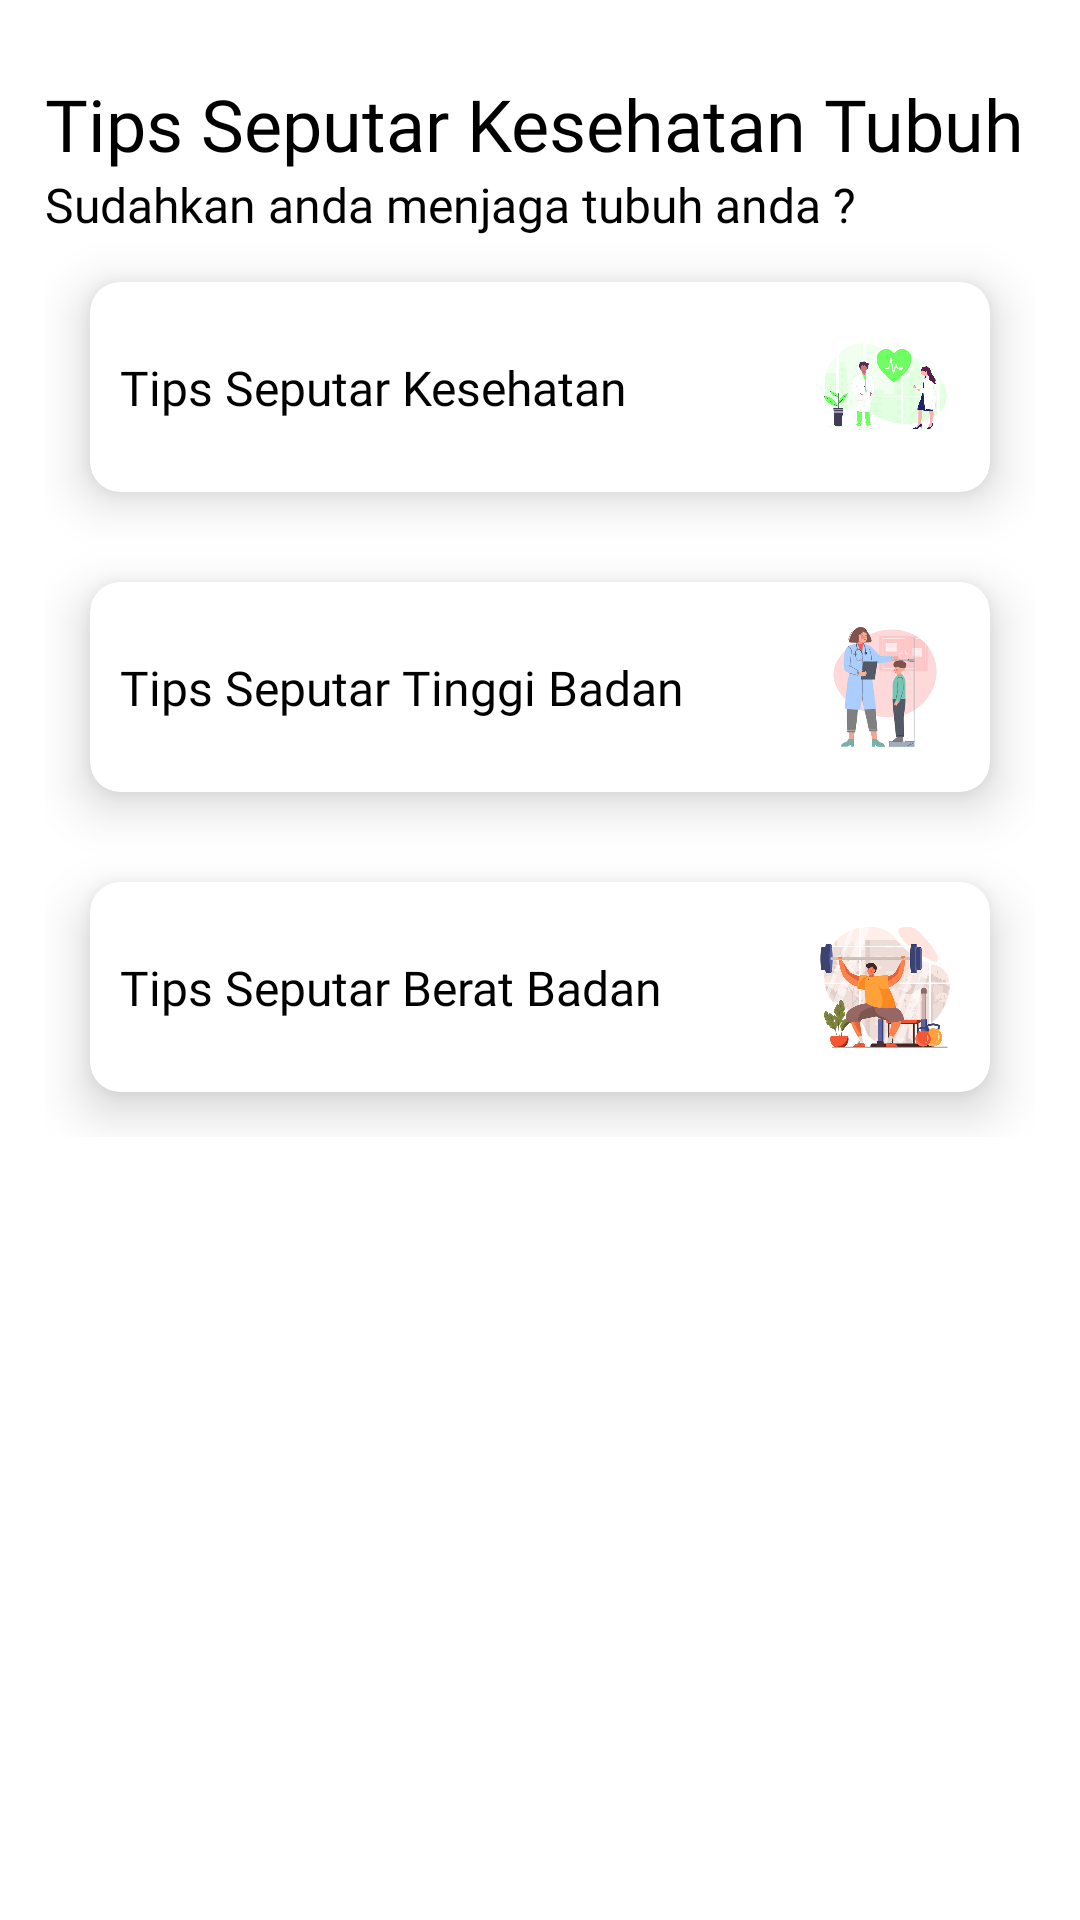

Here is an Android app screen rendered from its layout file. Give the layout XML and the strings, colors and styles it references.
<!-- AndroidManifest.xml: application theme Theme.Fuzzy_Project -->
<!-- res/layout/activity__info.xml -->
<?xml version="1.0" encoding="utf-8"?>
<ScrollView xmlns:android="http://schemas.android.com/apk/res/android"
    xmlns:app="http://schemas.android.com/apk/res-auto"
    xmlns:tools="http://schemas.android.com/tools"
    android:layout_width="match_parent"
    android:layout_height="match_parent"
    tools:context=".Activity_Info">


    <LinearLayout
        android:layout_width="match_parent"
        android:layout_height="match_parent"
        android:layout_margin="15dp"
        android:orientation="vertical">

        <LinearLayout
            android:layout_width="match_parent"
            android:layout_height="wrap_content"
            android:orientation="horizontal">

            <ImageView
                android:id="@+id/Btn_Back"
                android:layout_width="wrap_content"
                android:layout_height="wrap_content"
                android:src="@drawable/back"
                />

        </LinearLayout>

        <LinearLayout
            android:layout_width="match_parent"
            android:layout_height="match_parent"
            android:layout_marginTop="10dp"
            android:orientation="vertical">

            <TextView
                android:id="@+id/title"
                android:layout_width="match_parent"
                android:layout_height="wrap_content"
                android:textSize="24sp"
                android:textColor="@color/black"
                android:text="Tips Seputar Kesehatan Tubuh"
                android:fontFamily="@font/poppins_bold"/>

            <TextView
                android:id="@+id/sub_title"
                android:layout_width="match_parent"
                android:layout_height="wrap_content"
                android:textSize="16sp"
                android:textColor="@color/black"
                android:text="Sudahkan anda menjaga tubuh anda ?"
                android:fontFamily="@font/poppins_regular"/>


            <androidx.cardview.widget.CardView
                android:id="@+id/info_kesehatan"
                android:layout_width="match_parent"
                android:layout_height="wrap_content"
                android:layout_margin="15dp"
                app:cardCornerRadius="10dp"
                app:cardElevation="10dp"
                >

                <androidx.constraintlayout.widget.ConstraintLayout
                    android:layout_width="match_parent"
                    android:layout_height="match_parent"
                    android:padding="10dp"
                    >


                    <TextView
                        android:layout_width="wrap_content"
                        android:layout_height="wrap_content"
                        android:fontFamily="@font/poppins_regular"
                        android:text="Tips Seputar Kesehatan"
                        android:textColor="@color/black"
                        android:textSize="16sp"
                        app:layout_constraintBottom_toBottomOf="parent"
                        app:layout_constraintStart_toStartOf="parent"
                        app:layout_constraintTop_toTopOf="parent" />


                    <ImageView
                        android:id="@+id/imageView"
                        android:layout_width="150px"
                        android:layout_height="150px"
                        android:src="@drawable/healty"
                        app:layout_constraintBottom_toBottomOf="parent"
                        app:layout_constraintEnd_toEndOf="parent"
                        app:layout_constraintTop_toTopOf="parent" />

                </androidx.constraintlayout.widget.ConstraintLayout>

            </androidx.cardview.widget.CardView>

            <androidx.cardview.widget.CardView
                android:id="@+id/Info_Tinggi"
                android:layout_width="match_parent"
                android:layout_height="wrap_content"
                android:layout_margin="15dp"
                app:cardCornerRadius="10dp"
                app:cardElevation="10dp"
                >

                <androidx.constraintlayout.widget.ConstraintLayout
                    android:layout_width="match_parent"
                    android:layout_height="match_parent"
                    android:padding="10dp"
                    >


                    <TextView
                        android:layout_width="wrap_content"
                        android:layout_height="wrap_content"
                        android:fontFamily="@font/poppins_regular"
                        android:text="Tips Seputar Tinggi Badan"
                        android:textColor="@color/black"
                        android:textSize="16sp"
                        app:layout_constraintBottom_toBottomOf="parent"
                        app:layout_constraintStart_toStartOf="parent"
                        app:layout_constraintTop_toTopOf="parent" />


                    <ImageView
                        android:id="@+id/imageView2"
                        android:layout_width="150px"
                        android:layout_height="150px"
                        android:src="@drawable/height_ilus"
                        app:layout_constraintBottom_toBottomOf="parent"
                        app:layout_constraintEnd_toEndOf="parent"
                        app:layout_constraintTop_toTopOf="parent" />

                </androidx.constraintlayout.widget.ConstraintLayout>

            </androidx.cardview.widget.CardView>

            <androidx.cardview.widget.CardView
                android:id="@+id/Info_Berat"
                android:layout_width="match_parent"
                android:layout_height="wrap_content"
                android:layout_margin="15dp"
                app:cardCornerRadius="10dp"
                app:cardElevation="10dp"
                >

                <androidx.constraintlayout.widget.ConstraintLayout
                    android:layout_width="match_parent"
                    android:layout_height="match_parent"
                    android:padding="10dp"
                    >


                    <TextView
                        android:layout_width="wrap_content"
                        android:layout_height="wrap_content"
                        android:fontFamily="@font/poppins_regular"
                        android:text="Tips Seputar Berat Badan"
                        android:textColor="@color/black"
                        android:textSize="16sp"
                        app:layout_constraintBottom_toBottomOf="parent"
                        app:layout_constraintStart_toStartOf="parent"
                        app:layout_constraintTop_toTopOf="parent" />


                    <ImageView
                        android:id="@+id/imageView3"
                        android:layout_width="150px"
                        android:layout_height="150px"
                        android:src="@drawable/weight_ilus"
                        app:layout_constraintBottom_toBottomOf="parent"
                        app:layout_constraintEnd_toEndOf="parent"
                        app:layout_constraintTop_toTopOf="parent" />

                </androidx.constraintlayout.widget.ConstraintLayout>

            </androidx.cardview.widget.CardView>

        </LinearLayout>

    </LinearLayout>





</ScrollView>
<!-- resources referenced by this layout -->
<resources>
  <color name="black">#FF000000</color>
  <!-- drawable healty: png bitmap (drawable, 96719 bytes) -->
  <!-- drawable height_ilus: png bitmap (drawable, 64833 bytes) -->
  <!-- drawable weight_ilus: png bitmap (drawable, 95736 bytes) -->
  <style name="Theme.Fuzzy_Project" parent="Theme.MaterialComponents.DayNight.NoActionBar">
          
          <item name="colorPrimary">@color/teal_200</item>
          <item name="colorPrimaryVariant">@color/teal_200</item>
          <item name="colorOnPrimary">@color/white</item>
          
          <item name="colorSecondary">@color/teal_200</item>
          <item name="colorSecondaryVariant">@color/teal_700</item>
          <item name="colorOnSecondary">@color/black</item>
          
          <item name="android:statusBarColor" tools:targetApi="l">?attr/colorPrimaryVariant</item>
          
      </style>
  <color name="teal_200">#FF03DAC5</color>
  <color name="white">#FFFFFFFF</color>
  <color name="teal_700">#FF018786</color>
</resources>
